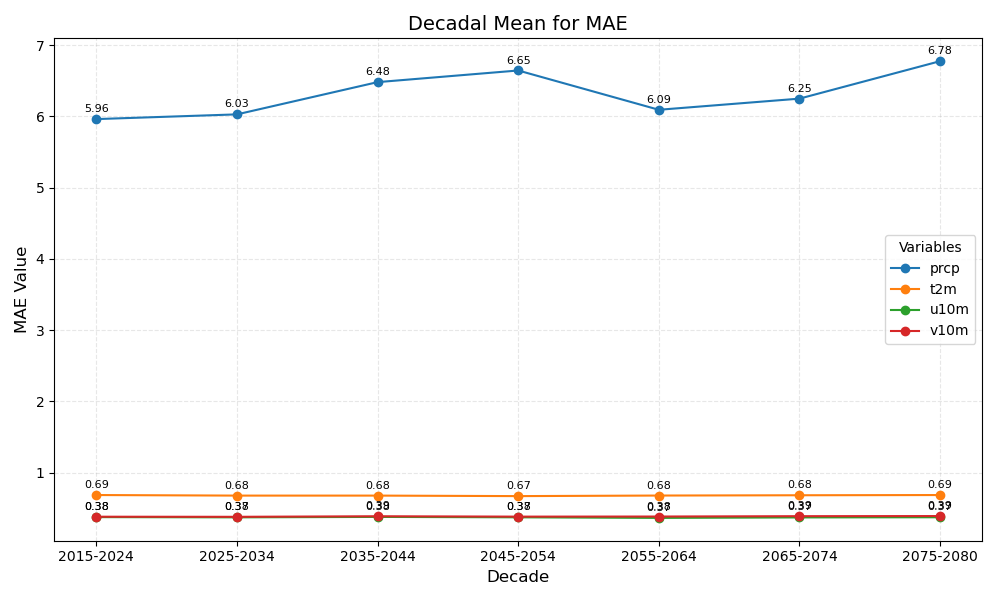

Data behind this chart, as committed beside it:
year_bin	prcp	t2m	u10m	v10m
2015-2024	5.96	0.69	0.38	0.38
2025-2034	6.03	0.68	0.37	0.38
2035-2044	6.48	0.68	0.38	0.39
2045-2054	6.65	0.67	0.37	0.38
2055-2064	6.09	0.68	0.37	0.38
2065-2074	6.25	0.68	0.37	0.39
2075-2080	6.78	0.69	0.37	0.39
